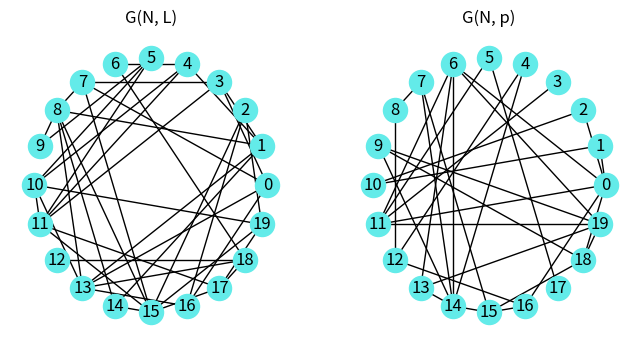

Generate this figure with matplotlib:
# -*- coding: utf-8 -*-
# @Author  :  connor
# @Time    :  2023/8/9 14:57
# @File    :  9_CreateAlgorithm.py
# @IDE     :  PyCharm

"""
G(N, L)
G(N, p)
两种生成算法
"""
import networkx as nx
import matplotlib.pyplot as plt
import random
import itertools


# TODO 编写算法程序
def GNL(N, L):
    """
    固定连边 L
    :param N: 节点数
    :param L: 连边数
    :return: G 生成随机图
    """
    G = nx.Graph()
    G.add_nodes_from(range(N))
    nlist = list(G)
    edge_count = 0
    while edge_count < L:
        # 生成随机连边
        u = random.choice(nlist)
        v = random.choice(nlist)
        if u == v or G.has_edge(u, v):
            continue
        else:
            G.add_edge(u, v)
            edge_count += 1

    return G


def GNP(N, p):
    """
    每对节点以概率 p 相连
    :param N: 节点数
    :param p: 相连概率
    :return: G 生成随机图
    """
    edges = itertools.combinations(range(N), 2)
    G = nx.Graph()
    G.add_nodes_from(range(N))
    for e in edges:
        if random.random() < p:
            G.add_edge(*e)
    return G


if __name__ == '__main__':

    GNL = GNL(100, 200)
    GNP = GNP(100, 0.6)

    # plt.title('GNL')
    # nx.draw(GNL, node_size=100, with_labels=True)
    # plt.title('GNP')
    # nx.draw(GNP, node_size=100, with_labels=True)

    # TODO 直接调用 nx 中的包进行生成随机生成网络
    n, e, p = 20, 40, 0.2
    GNLnx = nx.gnm_random_graph(n, e)
    GNPnx = nx.gnp_random_graph(n, p)

    plt.figure(figsize = (8, 4))

    plt.subplot(121)
    nx.draw(GNLnx, pos = nx.circular_layout(GNLnx), node_size = 300, node_color = '#63ebe9', with_labels = True)
    plt.title('G(N, L)')

    plt.subplot(122)
    nx.draw(GNPnx, pos = nx.circular_layout(GNPnx), node_size = 300, node_color = '#63ebe9', with_labels = True)
    plt.title('G(N, p)')
